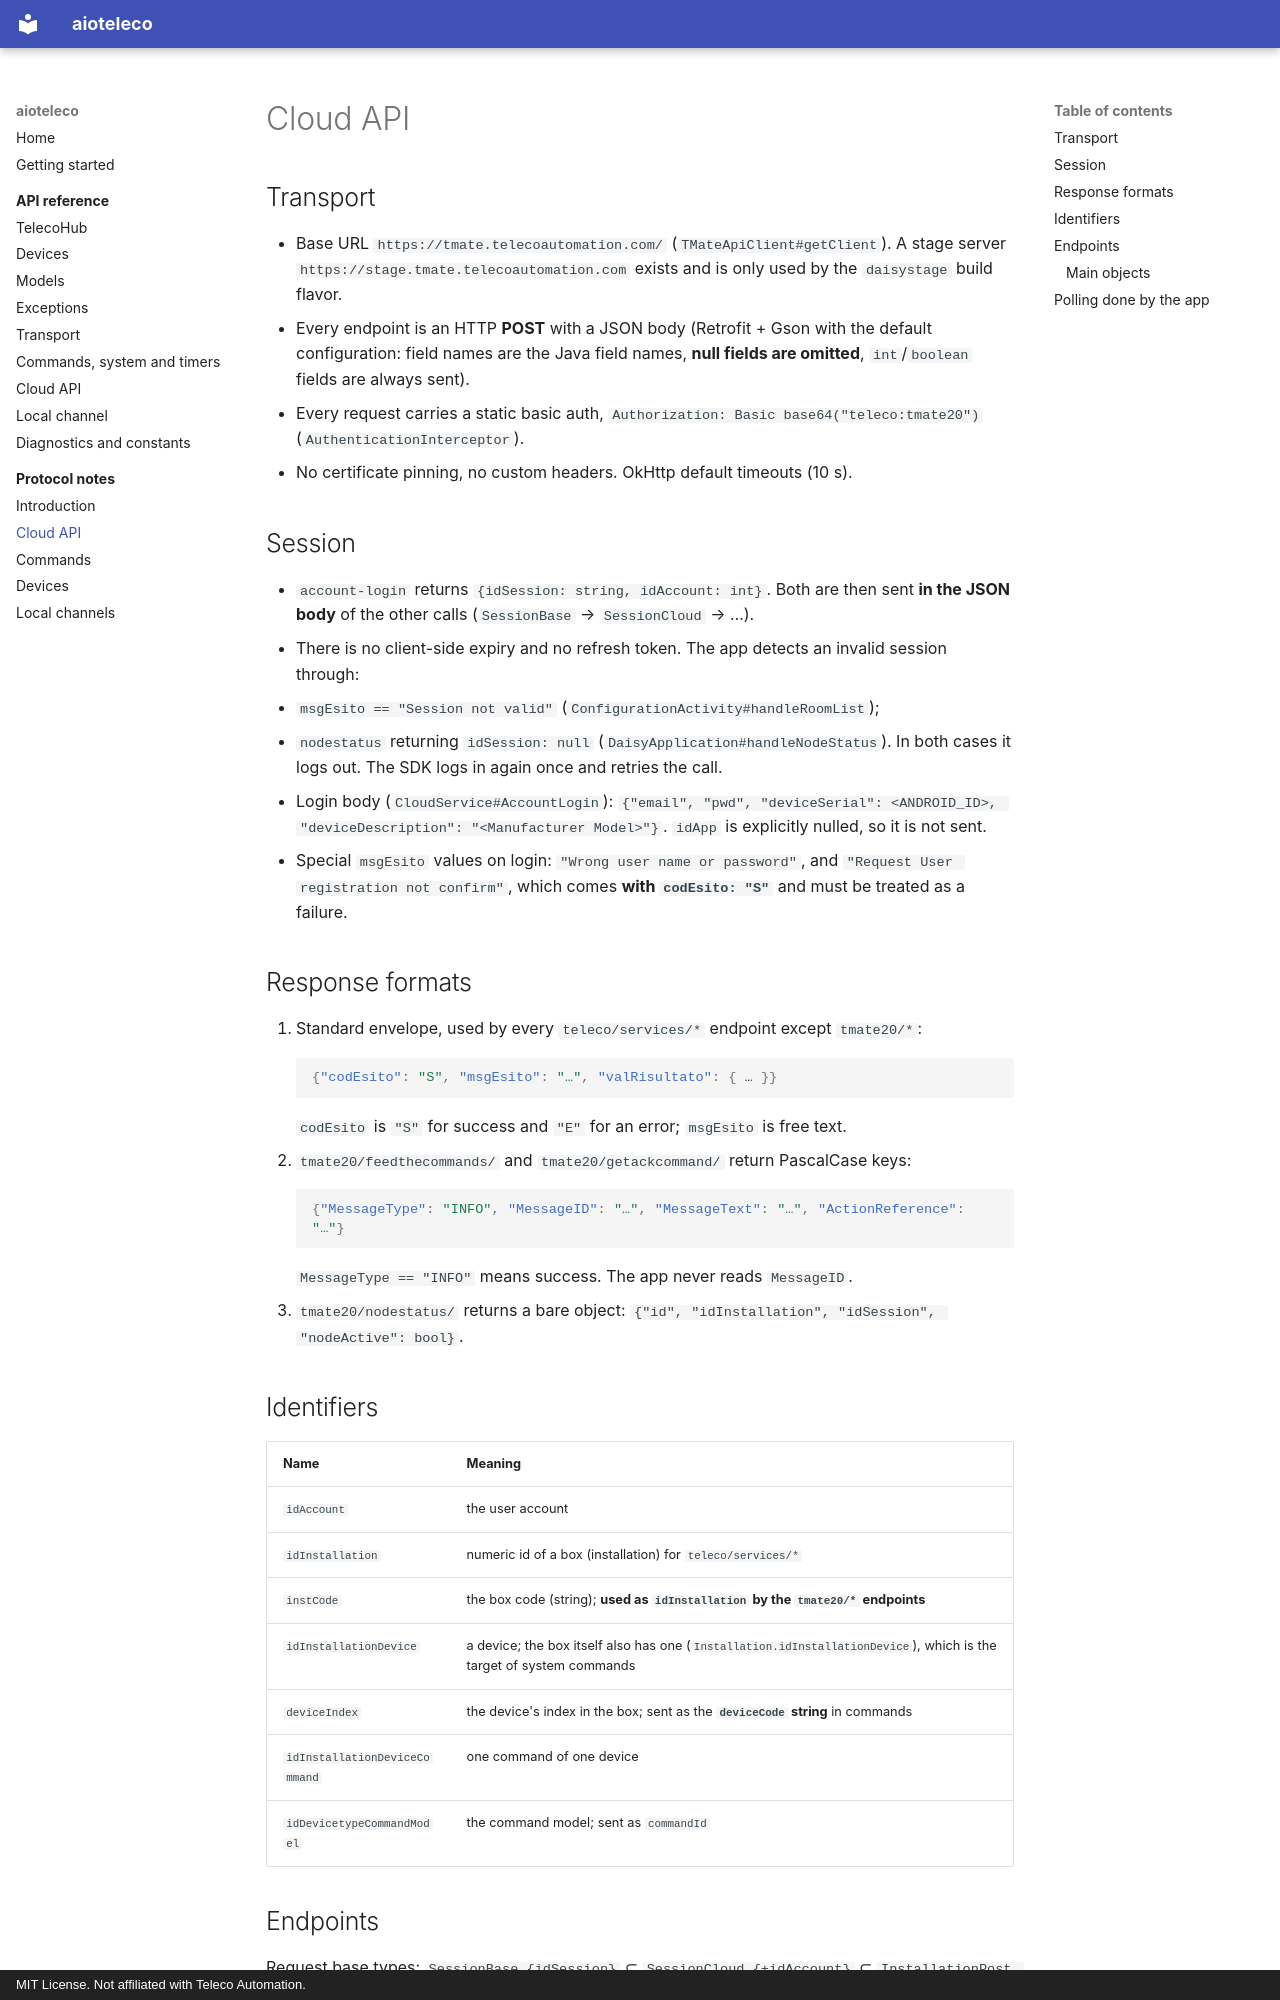

repository: trois-six/aioteleco · page: protocol/cloud-api/index.html · generator: mkdocs · copyright: MIT License. Not affiliated with Teleco Automation.

---
type: API Reference
title: Cloud API
description: "HTTP API of the Teleco cloud: transport, session, response formats, identifiers, every endpoint with its JSON shape, and the polling done by the app."
resource: https://tmate.telecoautomation.com/
tags: [teleco, cloud, http, api]
sources:
  - id: daisy-app
    resource: https://play.google.com/store/apps/details?id=com.telecoautomation.daisy
    title: Daisy Teleco Android app (com.telecoautomation.daisy), static analysis
---

# Cloud API

## Transport

* Base URL `https://tmate.telecoautomation.com/` (`TMateApiClient#getClient`). A stage
  server `https://stage.tmate.telecoautomation.com` exists and is only used by the
  `daisystage` build flavor.
* Every endpoint is an HTTP **POST** with a JSON body (Retrofit + Gson with the default
  configuration: field names are the Java field names, **null fields are omitted**,
  `int`/`boolean` fields are always sent).
* Every request carries a static basic auth, `Authorization: Basic base64("teleco:tmate20")`
  (`AuthenticationInterceptor`).
* No certificate pinning, no custom headers. OkHttp default timeouts (10 s).

## Session

* `account-login` returns `{idSession: string, idAccount: int}`. Both are then sent **in
  the JSON body** of the other calls (`SessionBase` → `SessionCloud` → …).
* There is no client-side expiry and no refresh token. The app detects an invalid
  session through:
  * `msgEsito == "Session not valid"` (`ConfigurationActivity#handleRoomList`);
  * `nodestatus` returning `idSession: null` (`DaisyApplication#handleNodeStatus`).
  In both cases it logs out. The SDK logs in again once and retries the call.
* Login body (`CloudService#AccountLogin`):
  `{"email", "pwd", "deviceSerial": <ANDROID_ID>, "deviceDescription": "<Manufacturer Model>"}`.
  `idApp` is explicitly nulled, so it is not sent.
* Special `msgEsito` values on login: `"Wrong user name or password"`, and
  `"Request User registration not confirm"`, which comes **with `codEsito: "S"`** and
  must be treated as a failure.

## Response formats

1. Standard envelope, used by every `teleco/services/*` endpoint except `tmate20/*`:
   ```json
   {"codEsito": "S", "msgEsito": "…", "valRisultato": { … }}
   ```
   `codEsito` is `"S"` for success and `"E"` for an error; `msgEsito` is free text.
2. `tmate20/feedthecommands/` and `tmate20/getackcommand/` return PascalCase keys:
   ```json
   {"MessageType": "INFO", "MessageID": "…", "MessageText": "…", "ActionReference": "…"}
   ```
   `MessageType == "INFO"` means success. The app never reads `MessageID`.
3. `tmate20/nodestatus/` returns a bare object:
   `{"id", "idInstallation", "idSession", "nodeActive": bool}`.

## Identifiers

| Name | Meaning |
|---|---|
| `idAccount` | the user account |
| `idInstallation` | numeric id of a box (installation) for `teleco/services/*` |
| `instCode` | the box code (string); **used as `idInstallation` by the `tmate20/*` endpoints** |
| `idInstallationDevice` | a device; the box itself also has one (`Installation.idInstallationDevice`), which is the target of system commands |
| `deviceIndex` | the device's index in the box; sent as the **`deviceCode` string** in commands |
| `idInstallationDeviceCommand` | one command of one device |
| `idDevicetypeCommandModel` | the command model; sent as `commandId` |
